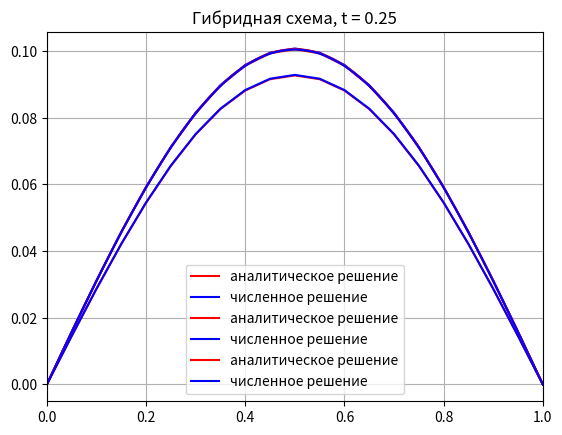
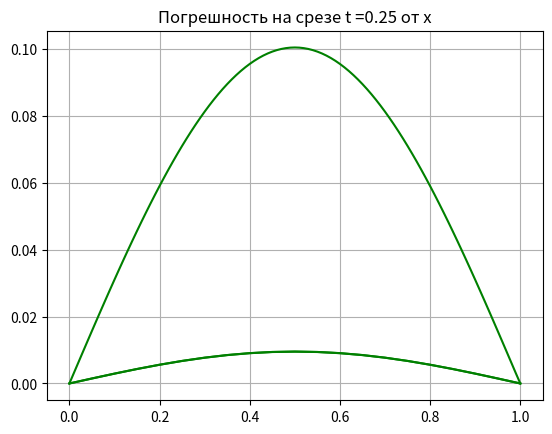
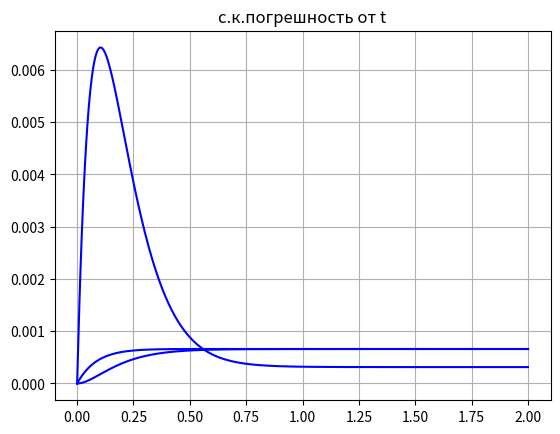

Here is the Python script that generated these plots, in order:
import matplotlib
import numpy as np
import math
import matplotlib.pyplot as plt
from math import sqrt

def psi(x):
    return 0


def phi0(t):
    return 0


def phi1(t):
    return 0


def true_fval(x, t):
    return (1 / (math.pi ** 2)) * (1 - np.exp((-math.pi ** 2) * t)) * np.sin(math.pi * x)


def f(x):
    return np.sin(math.pi * x)


def norma(a):
    norm = 0
    for i in range(len(a)):
        norm += a[i] ** 2
    return sqrt(norm)


# метод прогонки
def tridiagonal(a, b, c, d):
    n = len(d)
    x = np.zeros(n)
    p = [-c[0] / b[0]]
    q = [d[0] / b[0]]
    for i in range(1, n):
        p.append(-c[i] / (b[i] + a[i] * p[i - 1]))
        q.append((d[i] - a[i] * q[i - 1]) / (b[i] + a[i] * p[i - 1]))
    x[-1] = q[-1]
    for i in reversed(range(n - 1)):
        x[i] = p[i] * x[i + 1] + q[i]
    return x


def ExScheme(a, lb, ub, h, tau, T):
    # разбиение осей
    x = np.arange(lb, ub + h, h)
    t = np.arange(0, T + tau, tau)
    # строим конечно-разностную сетку
    U = np.zeros((len(t), len(x)))
    # заполним первый уровень
    for j in range(len(x)):
        U[0, j] = psi(x[j])
    # прямая схема
    for i in range(1, len(t)):
        for j in range(1, len(x)-1):
            U[i, j] = a*tau/(h**2)*U[i-1,j-1]+(1-2*a*tau/(h**2))*U[i-1,j]+a*tau/(h**2)*U[i-1,j+1]+tau*f(x[j])
            U[i, 0] = phi0(t[i])
            U[i, -1] = phi1(t[i])

    return U





def ImScheme(a, lb, ub, h, tau, T):
    x = np.arange(lb, ub + h, h)
    t = np.arange(0, T + tau, tau)
    U = np.zeros((len(t), len(x)))
    for j in range(len(x)):
        U[0, j] = psi(x[j])

    for i in range(1, len(t)):
        aa = np.zeros(len(x)-2)
        bb = np.zeros(len(x)-2)
        cc = np.zeros(len(x)-2)
        dd = np.zeros(len(x)-2)
        dd[0] = -(U[i - 1, 1] + a * tau / (h ** 2) * phi0(t[i])) - tau * f(x[1])
        dd[-1] = -(U[i - 1, len(x) - 1] + a * tau / (h ** 2) * phi1(t[i])) - tau * f(x[len(x) - 2])
        bb[0] = -(1 + 2 * a * tau / (h ** 2))
        bb[-1] = -(1 + 2 * a * tau / (h ** 2))
        cc[0] = a * tau / (h ** 2)
        aa[-1] = a * tau / (h ** 2)
        for j in range(1, len(x) - 3):
            aa[j] = a * tau / (h ** 2)
            bb[j] = -(1 + 2 * a * tau / (h ** 2))
            cc[j] = a * tau / (h ** 2)
            dd[j] = -U[i - 1, j+1] - tau * f(x[j+1])
        xx = tridiagonal(aa, bb, cc, dd)
        for j in range(1,len(x)-1):
            U[i, j] = xx[j-1]

    return U




def Hybrid(a, lb, ub, h, tau, T,teta):
    x = np.arange(lb, ub + h, h)
    t = np.arange(0, T + tau, tau)
    U = np.zeros((len(t), len(x)))
    for j in range(len(x)):
        U[0, j] = psi(x[j])

    for i in range(1, len(t)):
        aa = np.zeros(len(x) - 2)
        bb = np.zeros(len(x) - 2)
        cc = np.zeros(len(x) - 2)
        dd = np.zeros(len(x) - 2)
        dd[0] = -(1-teta)*a*tau/(h**2)*U[i-1,0]-(1-(1-teta)*2*a*tau/(h**2))*U[i-1,1]-(1-teta)*a*tau/(h**2)*U[i-1,2]\
                -a*tau/(h**2)*teta*phi0(t[i])-tau*f(x[1])
        dd[-1] = -(1-teta)*a*tau/(h**2)*U[i-1,len(x)-3]-(1-(1-teta)*2*a*tau/(h**2))*U[i-1,len(x)-2]-(1-teta)*a*tau/(h**2)*U[i-1,len(x)-1]\
                -a*tau/(h**2)*teta*phi1(t[i])-tau*f(x[len(x)-2])
        bb[0] = -(1 + 2 * a * tau / (h ** 2)*teta)
        bb[-1] = -(1 + 2 * a * tau / (h ** 2)*teta)
        cc[0] = a * tau / (h ** 2)*teta
        aa[-1] = a * tau / (h ** 2)*teta
        for j in range(1, len(x) - 3):
            aa[j] = a * tau / (h ** 2)*teta
            bb[j] = -(1 + 2 * a * tau / (h ** 2)*teta)
            cc[j] = a * tau / (h ** 2)*teta
            dd[j] = -(1-teta)*a*tau/(h**2)*U[i-1,j]-(1-(1-teta)*2*a*tau/(h**2))*U[i-1,j+1]-(1-teta)*a*tau/(h**2)*U[i-1,j+2]-tau*f(x[j+1])
        xx = tridiagonal(aa, bb, cc, dd)
        for j in range(1, len(x) - 1):
            U[i, j] = xx[j - 1]

    return U

def plot_ex(a, lb, ub, h, tau, T, k):
    x = np.arange(lb, ub + h, h)
    t = np.arange(0, T + tau, tau)
    plt.figure(1)
    plt.title('Явная схема, t = ' + str(t[k]))
    plt.grid()
    plt.plot(x, true_fval(x, t[k]), color='red', label='аналитическое решение')
    U = ExScheme(a, lb, ub, h, tau, T)
    plt.plot(x, U[k, :], color='blue', label='численное решение')
    plt.legend()
    plt.xlim((0, ub))
    plt.figure(2)
    plt.title('Погрешность на срезе t ='+ str(t[k])+' от х')
    plt.grid()
    eps = []
    for i in range(len(x)):
        a = np.abs(true_fval(x[i], t[k]) - U[i, :])
        eps = np.append(eps, a)
    plt.plot(x, a, color='green')
    plt.figure(3)
    plt.title('с.к.погрешность от t')
    plt.grid()
    eps = []
    for i in range(len(t)):
        a = true_fval(x,t[i]) - U[i, :]
        eps = np.append(eps, norma(a))
    plt.plot(t, eps, color='blue')

    plt.show()
    return

def plot_im(a, lb, ub, h, tau, T, k):
    x = np.arange(lb, ub + h, h)
    t = np.arange(0, T + tau, tau)
    plt.figure(1)
    plt.title('Невная схема, t = ' + str(t[k]))
    plt.grid()
    plt.plot(x, true_fval(x, t[k]), color='red', label='аналитическое решение')
    U = ImScheme(a, lb, ub, h, tau, T)
    plt.plot(x, U[k, :], color='blue', label='численное решение')
    plt.legend()
    plt.xlim((0, ub))
    plt.figure(2)
    plt.title('Погрешность на срезе t ='+ str(t[k])+' от х')
    plt.grid()
    eps = []
    for i in range(len(x)):
        a = np.abs(true_fval(x[i], t[k]) - U[i, :])
        eps = np.append(eps, a)
    plt.plot(x, a, color='green')
    plt.figure(3)
    plt.title('с.к.погрешность от t')
    plt.grid()
    eps = []
    for i in range(len(t)):
        a = true_fval(x, t[i]) - U[i, :]
        eps = np.append(eps, norma(a))
    plt.plot(t, eps, color='blue')

    plt.show()
    return


def plot_Hybrid(a, lb, ub, h, tau, T, k,teta):
    x = np.arange(lb, ub + h, h)
    t = np.arange(0, T + tau, tau)
    plt.figure(1)
    plt.title('Гибридная схема, t = ' + str(t[k]))
    plt.grid()
    plt.plot(x, true_fval(x, t[k]), color='red', label='аналитическое решение')
    U = Hybrid(a, lb, ub, h, tau, T,teta)
    plt.plot(x, U[k, :], color='blue', label='численное решение')
    plt.legend()
    plt.xlim((0, ub))
    plt.figure(2)
    plt.title('Погрешность на срезе t ='+ str(t[k])+' от х')
    plt.grid()
    eps = []
    for i in range(len(x)):
        a = np.abs(true_fval(x[i], t[k]) - U[i, :])
        eps = np.append(eps, a)
    plt.plot(x, a, color='green')
    plt.figure(3)
    plt.title('с.к.погрешность от t')
    plt.grid()
    eps = []
    for i in range(len(t)):
        a = true_fval(x, t[i]) - U[i, :]
        eps = np.append(eps, norma(a))
    plt.plot(t, eps, color='blue')

    plt.show()
    return


plot_ex(1,0,1,0.05,0.0005,2,1000)
plot_im(1, 0, 1, 0.01, 0.005, 2, 100)
plot_Hybrid(1,0,1,0.05,0.0005,2,500,0.5)


